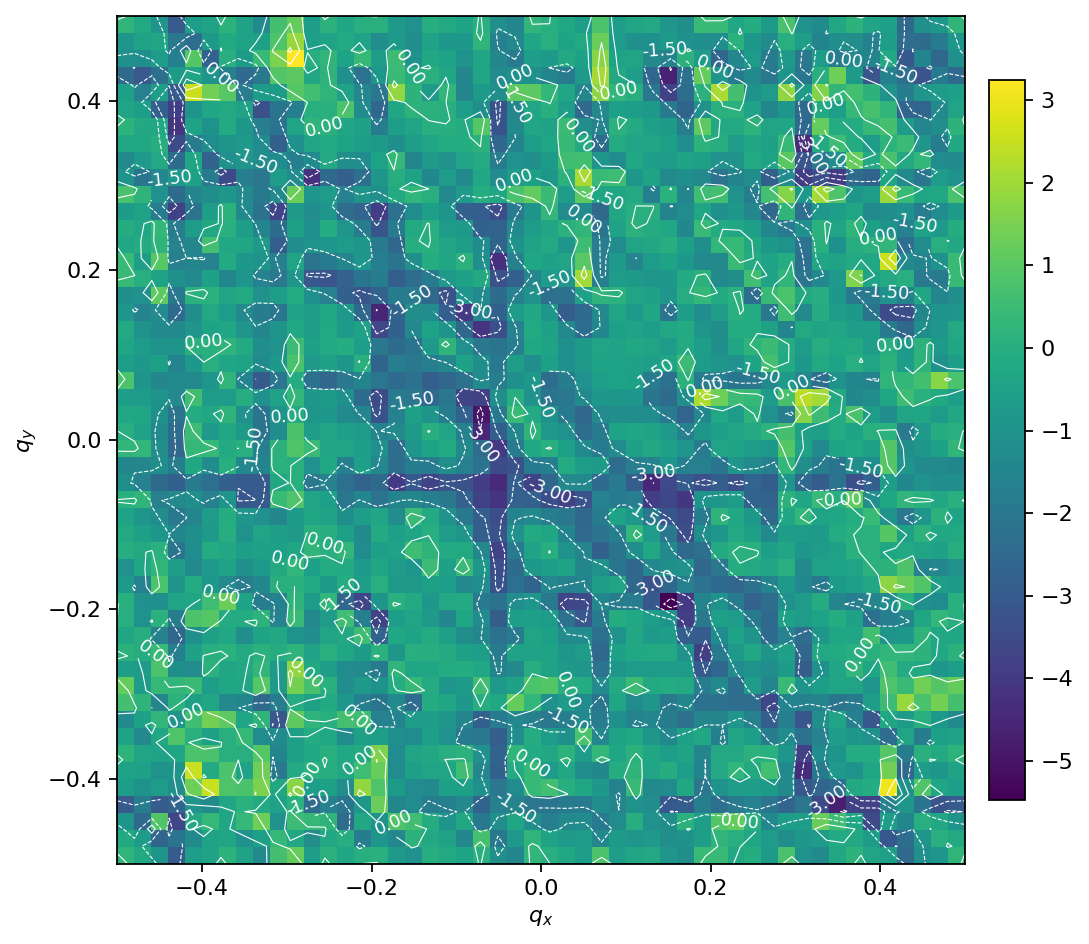

The file beside this chart, header and first rows:
, -0.5, -0.47959183673469385, -0.45918367346938777, -0.4387755102040816, -0.41836734693877553, -0.3979591836734694, -0.37755102040816324, -0.35714285714285715, -0.33673469387755106, -0.3163265306122449, -0.29591836734693877, -0.2755102040816327, -0.25510204081632654, -0.23469387755102045, -0.2142857142857143, -0.1938775510204082, -0.17346938775510207, -0.15306122448979592, -0.13265306122448983, -0.11224489795918369, -0.0918367346938776, -0.07142857142857145, -0.05102040816326536
-0.5, 0.2399, -0.1738, -0.9675, -2.972, -0.6262, -0.4328, 0.1714, -0.4343, -1.291, 0.6777, 1.204, -0.5832, 0.1209, -0.2979, -0.01723, 0.06207, -0.7505, -1.077, -0.02632, -0.171, -0.4001, 0.04846, -1.115
-0.4796, -0.1738, -0.6634, -2.616, -2.131, -1.319, -0.4305, -0.313, -1.063, -0.5565, 0.3262, -0.2417, -1.153, -0.2609, -0.03031, -1.784, -0.8795, -1.423, 0.1232, -0.2253, -0.442, -1.42, 0.6875, -1.988
-0.4592, -0.9674, -2.499, 0.8689, -3.625, -0.2078, 0.3405, -0.3365, 0.3266, 1.331, -1.052, 0.5045, 0.3303, 0.1923, -2.386, -0.2624, -1.026, 0.8589, 0.5906, -0.07813, -0.9429, -0.2592, -1.94, -1.149
-0.4388, -2.972, -1.819, -2.964, -2.624, -0.9319, -1.322, -0.3113, 0.08902, -0.1441, -0.4849, 0.1142, -2.401, -1.629, -2.043, -0.8404, 1.254, -1.456, -1.275, -1.809, -1.713, -1.371, -2.648, -1.666
-0.4184, -0.6265, -0.9789, -0.6492, -1.154, 1.325, 2.534, 0.8519, 0.7564, 1.523, -0.2771, 1.691, -0.5888, -0.5032, -1.178, 1.826, 0.8635, -0.7303, -1.259, -1.316, -0.5067, -0.5505, -1.109, -2.017
-0.398, -0.4327, -0.4693, -0.9949, -0.9592, 2.505, -0.1366, 0.7925, -0.4508, 1.353, -1.941, -0.1546, 0.06351, -0.04858, -0.2368, 0.5305, 1.215, -1.249, -0.5559, -0.3776, -0.3552, 0.5739, -1.425, -2.759
-0.3776, 0.1714, -0.3752, -0.4409, -0.3574, 0.7684, 0.7607, 0.04028, 0.004879, 0.9664, -1.543, -0.4644, -0.2735, 0.04012, -0.2677, -0.145, 1.548, -1.223, -0.3744, -0.2747, 0.02201, 0.1403, -1.044, -2.694
-0.3571, -0.4344, -1.356, -0.2832, 0.8506, 0.07077, -0.4769, -0.01338, 0.3782, -1.267, -1.275, -0.5606, -0.1012, -0.2346, -1.262, -0.5153, -0.5761, -1.08, -1.234, -0.5333, -1.057, -1.843, -2.007, -2.838
-0.3367, -1.291, -0.4709, 0.2783, -0.9536, 0.5619, 1.426, 1.073, -0.3393, 0.2013, -3.114, 1.127, 0.2026, 0.03232, 0.673, 0.5827, -1.589, -1.553, -0.6441, -0.6129, -0.8404, -1.496, -2.767, -1.911
-0.3163, 0.6776, 0.1939, -1.52, 0.1666, -0.5126, -0.3341, -1.359, -1.466, -2.458, -1.824, -0.08115, -0.524, -0.1325, -0.8251, -1.697, -2.085, -1.325, -2.423, -0.1181, -0.3334, -0.8288, -0.03839, -0.2822
-0.2959, 1.204, -0.6881, 0.3515, 0.2555, 0.4367, -0.5679, -0.3123, -0.344, 0.9646, -0.7395, 1.416, 0.7017, 0.07443, -1.212, -0.802, -1.013, -0.07781, 0.3574, -0.1095, -0.8898, -0.7263, 0.5874, -0.7613
-0.2755, -0.5831, -0.692, 0.7705, -1.117, -1.259, 0.1101, -0.3317, -0.1981, 0.2551, -0.7996, 1.788, -0.1795, -0.5788, -1.268, -1.286, -1.912, 0.2445, -0.3224, -0.3006, -0.1087, -0.08137, -0.2664, -1.528
-0.2551, 0.121, -0.08322, 0.4411, -1.697, -0.4915, 0.0187, 0.1018, -0.1584, 0.08623, -0.07675, 0.2047, -0.4622, -0.01382, -0.3456, -0.7196, 0.1425, -0.851, -0.00516, -0.02978, -0.1243, -0.4651, -0.6053, -1.829
-0.2347, -0.2979, -0.04477, -1.654, -2.604, -1.09, -0.507, -0.2662, -1.189, -0.4196, -0.282, -1.008, -1.203, -0.3755, -0.2246, 0.552, -2.708, -0.2626, -0.4095, -0.09193, -0.5326, -1.165, -1.474, -2.203
-0.2143, -0.01741, -1.035, 0.1069, -1.787, 0.8028, 0.9389, -0.0964, -0.09411, 0.1553, -1.611, 0.4184, -1.372, -0.6791, 0.5854, -1.71, -3.671, -0.6007, -0.3913, -0.7476, -1.436, -0.3462, -1.257, -2.894
-0.1939, 0.06213, -1.076, -1.103, -0.3884, -0.3076, 0.5543, 1.279, -0.407, -1.775, -1.645, 0.2039, -0.6856, 0.2838, -2.592, -3.653, -0.9708, 0.07918, -0.1304, -0.824, -0.2112, -0.1401, -1.862, -2.227
-0.1735, -0.7505, -1.623, 0.7711, -0.9592, -0.1107, -0.8271, -1.367, -1.794, -1.39, -0.01642, 0.05913, -0.1776, -0.7138, -0.07146, -0.6253, -0.008218, -0.7849, -0.7962, -0.5187, -0.6219, -1.292, -1.202, -3.26
-0.1531, -1.077, -0.3526, 0.2353, -0.59, -1.337, -0.7811, -0.4472, -1.09, -0.7552, -0.1811, 0.2892, -0.5585, -0.1178, -0.1405, -0.7666, -0.3548, -0.672, -0.8961, 0.5208, -0.4734, 0.4503, -0.8467, -3.363
-0.1327, -0.02633, -0.1902, 0.09869, -2.123, -1.222, -0.101, -0.2845, -0.6085, -0.4781, -0.5265, -0.3345, 0.2315, 0.02637, 0.274, -1.234, -0.5356, -0.4137, 0.5542, 0.1945, -0.1367, -0.1867, -1.412, -3.751
-0.1122, -0.1709, -0.5476, -0.879, -1.479, -1.126, -0.7604, -0.02638, -1.014, -0.3936, -0.5883, -0.7803, 0.06706, -0.03279, -0.5399, -1.313, -0.134, -0.5452, -0.3066, -0.008716, -0.6761, -0.8692, -2.818, -3.208
-0.09184, -0.4001, -0.8468, -1.207, -1.947, -1.51, -0.6727, -0.06051, -0.9277, -1.05, -1.468, -0.7076, -0.337, -0.4356, -1.138, -0.6322, -0.3549, -1.202, 0.4872, -0.129, -1.01, -1.946, -2.871, -3.41
-0.07143, 0.04888, 0.2262, -1.666, -1.377, -1.148, -1.677, -0.9626, -3.083, -3.001, 0.4161, 0.8581, -0.3891, -0.5469, -2.032, -1.461, -2.146, -1.54, -1.459, -1.718, -1.993, -2.72, -3.792, -4.173
-0.05102, -1.115, -1.608, -2.452, -2.778, -1.859, -2.299, -2.795, -2.964, -2.971, -0.2925, 0.0277, -1.985, -1.593, -2.286, -2.686, -2.453, -3.912, -3.07, -3.698, -3.136, -3.289, -3.904, -4.435
-0.03061, -1.481, -1.422, -1.114, -1.815, -0.2781, -1.221, -0.0008634, -1.41, -1.553, 0.1123, 0.03714, -1.064, -0.2376, -1.694, -0.5335, -1.437, -2.332, -1.797, -1.893, -1.129, -1.658, -2.153, -3.459
-0.0102, 0.2791, 0.3033, -1.155, -2.603, 0.3376, 0.3626, -0.1263, 0.007694, -1.71, 0.1173, 0.8921, 0.4526, -0.3651, -0.3799, -0.6063, -1.099, -2.351, -0.9066, -0.4165, -0.1532, -1.368, -2.352, -3.991
0.0102, 0.0101, -0.4329, -1.3, -2.392, 0.4952, -0.7794, -0.2316, -0.7152, -2.102, -1.211, 0.7303, -0.5714, -0.3793, -0.5551, -0.6366, -1.534, -1.372, -0.7032, 0.03478, -0.3886, -1.679, -4.484, -2.866
0.03061, -0.2403, -0.3041, -1.109, -2.131, -0.09021, -0.2459, 0.1911, -1.047, -2.156, -0.9462, -0.1395, -0.8574, -0.8264, -1.287, -1.516, -3.274, -1.678, -0.5015, -0.9496, -1.79, -2.773, -4.931, -1.958
0.05102, -0.5844, -0.6385, -1.03, -1.364, 0.58, -0.6682, -0.6803, -0.02198, -1.054, -0.4627, 0.3014, -0.8342, -0.7366, -1.09, -2.389, -3.449, -1.853, -2.003, -2.501, -2.009, -3.665, -3.776, -1.135
0.07143, 0.7727, -0.9679, -1.449, -1.288, -1.3, -0.9054, 0.2393, -1.554, -3.009, -2.059, -0.1164, -2.194, -2.598, -2.028, -1.547, -2.044, -2.438, -2.216, -2.836, -2.581, -2.233, -1.281, -1.75
0.09184, -0.5954, -0.8288, -0.5088, -1.553, -0.8356, 0.008652, -0.3006, -0.4005, -1.286, -0.8273, 0.7573, -0.7717, -0.4907, -0.8487, 0.05156, -2.664, -1.745, -2.026, -1.748, -1.464, -0.4892, -1.168, -1.936
0.1122, -0.3475, -0.6583, -1.024, -0.9595, 0.1088, 0.06961, 0.1878, -0.1437, -1.212, -1.006, 0.5086, -0.4926, -0.1697, -0.06703, -0.5967, -1.965, -2.376, -2.109, -0.7679, 0.2365, -1.056, -1.985, -2.118
0.1327, -0.1952, -1.022, -1.303, -1.366, -0.937, -0.4122, -0.3378, -0.9397, -1.48, -0.9489, -0.2914, -0.6282, -0.1631, -0.7242, -0.4786, -3.633, -2.749, -1.397, -0.3995, -0.9558, -2.54, -4.15, -3.351
0.1531, -0.93, -1.569, -1.269, -2.429, -1.186, -0.2089, -0.6386, -1.346, -1.804, -2.034, -0.463, -0.5673, -0.2819, -0.834, -2.55, -4.553, -2.686, -1.171, -1.255, -2.852, -3.924, -1.481, -2.754
0.1735, -1.18, -1.047, 1.072, -1.981, 0.08647, 0.1141, -0.3782, -0.1704, -1.066, -0.6272, -0.1232, -1.108, -1.595, -2.761, -3.15, -2.707, -1.803, -1.804, -2.466, -3.323, -0.9081, -1.345, -2.383
0.1939, 0.4483, 0.01159, -0.4453, -1.111, -1.371, -0.4944, -1.455, -0.8884, -1.589, -2.013, -0.9189, -3.114, -3.175, -2.72, -2.084, -1.814, -2.846, -2.354, -1.84, -0.7662, -0.4763, -0.1699, -3.317
0.2143, 0.4432, -0.6035, 0.9683, -1.683, -1.499, -1.602, -0.1336, -0.8145, -0.9502, -1.69, -0.3928, -2.124, -1.852, -1.463, -0.8853, -1.715, -2.108, -1.144, -0.07461, -0.3421, 0.1161, -1.138, -4.275
0.2347, -0.2554, -0.11, 0.194, -1.609, -1.439, 0.6446, -0.2279, -0.3603, -0.7562, -2.835, -1.206, -1.03, -0.9006, -0.6931, -0.8445, -1.897, -2.539, -0.03749, 0.04387, -0.3803, -0.5726, -1.228, -2.647
0.2551, -0.0572, -0.3573, 0.2892, -1.795, -0.6649, -0.2828, 0.05353, -0.5886, -1.536, -2.394, -0.5272, -1.097, -0.083, -0.9262, -1.777, -3.145, -1.838, -0.1826, 0.01757, -0.6849, -0.7796, -2.753, -2.693
0.2755, -0.7109, -0.44, -1.799, -3.758, -2.116, -0.5901, 0.1028, -1.303, -2.236, -3.664, -0.8026, -1.189, -0.8856, -2.36, -2.639, -3.893, -2.226, -1.241, -0.5412, -0.9483, -2.808, -2.851, -3.41
0.2959, 0.7606, 0.1914, -1.056, -2.39, -1.489, -1.156, -0.8403, -1.346, -1.945, -1.383, 1.304, -0.8983, -0.68, -1.614, -0.9575, -1.119, -0.1384, 0.2757, 0.003123, -1.304, -0.7382, -0.06552, -0.2963
0.3163, -1.005, -2.069, -1.399, -0.8307, -0.4813, -1.915, -3.561, -1.734, -2.025, -0.6531, -1.256, -4.206, -2.499, -2.797, -2.302, -0.839, -0.03511, -0.4372, -1.394, -0.6981, -1.301, -0.2348, -1.267
0.3367, -1.287, -0.7821, -0.2199, -2.378, -0.3049, -2.701, -1.111, -0.9142, -1.187, -1.229, -1.723, -1.26, -0.1936, -1.138, -1.233, -0.4287, 0.326, -1.481, -0.762, -0.9789, -0.3931, -0.1059, -1.798
0.3571, -0.2491, -0.2575, -0.0499, -3.465, -1.912, -1.231, -0.9443, -0.7458, -1.214, -2.813, -1.082, -0.3631, -0.1408, -0.4221, -0.6083, -0.7419, -1.121, -0.5948, -0.327, -0.1071, -0.08692, 0.1355, -2.566
0.3776, 0.1502, -0.2144, -0.2269, -4.156, -0.4277, -1.033, -0.1288, -0.8632, -1.737, -2.138, -0.3908, 0.2438, 0.1194, -0.3135, -0.4696, -1.801, -0.5821, -0.3931, 0.01585, 0.03281, -0.1109, 0.9467, -3.206
0.398, -0.3878, -0.5948, -2.76, -3.851, -0.9595, -0.3336, -0.1712, -0.4491, -3.316, -2.081, -1.7, 0.01291, 0.07806, 0.7869, -1.231, -2.553, -0.2983, 0.1749, 0.1433, 0.004415, -0.5883, -1.117, -3.291
0.4184, -0.5392, -1.669, -0.5893, -2.969, 2.545, 1.382, 0.9919, -1.811, -0.689, -0.7174, 0.9404, 0.6248, 0.2197, -0.4409, -1.428, -2.018, 1.848, 0.172, -0.7377, 0.2763, -1.493, -0.7223, -1.138
0.4388, -2.471, -3.053, -2.251, -0.729, -0.3835, -0.968, -1.653, -2.424, -1.987, 0.9164, 1.051, -0.2846, 0.2069, -1.089, -2.147, -0.8462, 0.4833, -0.06632, 0.04858, -0.3222, -1.435, -0.3415, -1.256
0.4592, -1.105, -1.208, -0.6484, -1.719, 0.9457, -2.74, 0.02851, -0.7061, 0.3903, 1.544, 3.251, 0.03923, 0.2314, -0.4108, 0.3805, -0.6273, 0.5147, -1.032, -0.2721, -0.4122, -1.023, -0.3489, -1.449
0.4796, -0.9028, -0.4632, -0.3458, -1.997, -2.325, -0.7043, -0.1579, -0.4111, -0.4992, 0.8637, 1.906, -0.5397, -0.4495, -0.1552, -0.4439, -1.176, -0.7635, -1.207, -0.4279, -0.8149, -0.8357, 0.2415, -1.655
0.5, 0.2399, -0.1738, -0.9675, -2.972, -0.6262, -0.4328, 0.1714, -0.4343, -1.291, 0.6777, 1.204, -0.5832, 0.1209, -0.2979, -0.01723, 0.06207, -0.7505, -1.077, -0.02632, -0.171, -0.4001, 0.04846, -1.115
